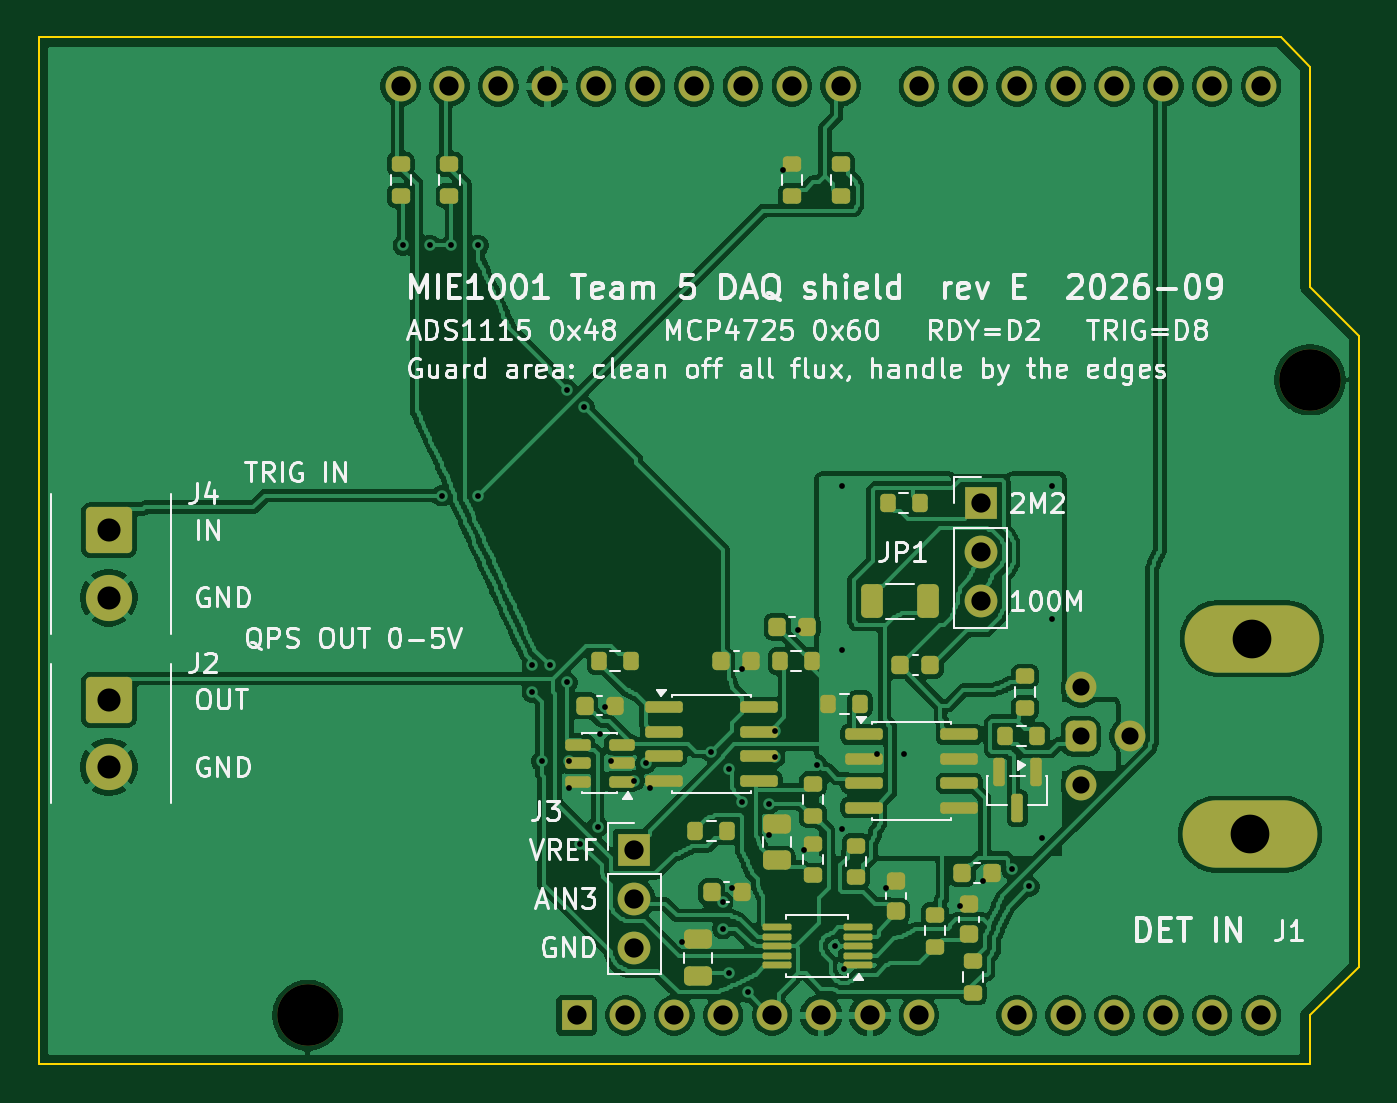
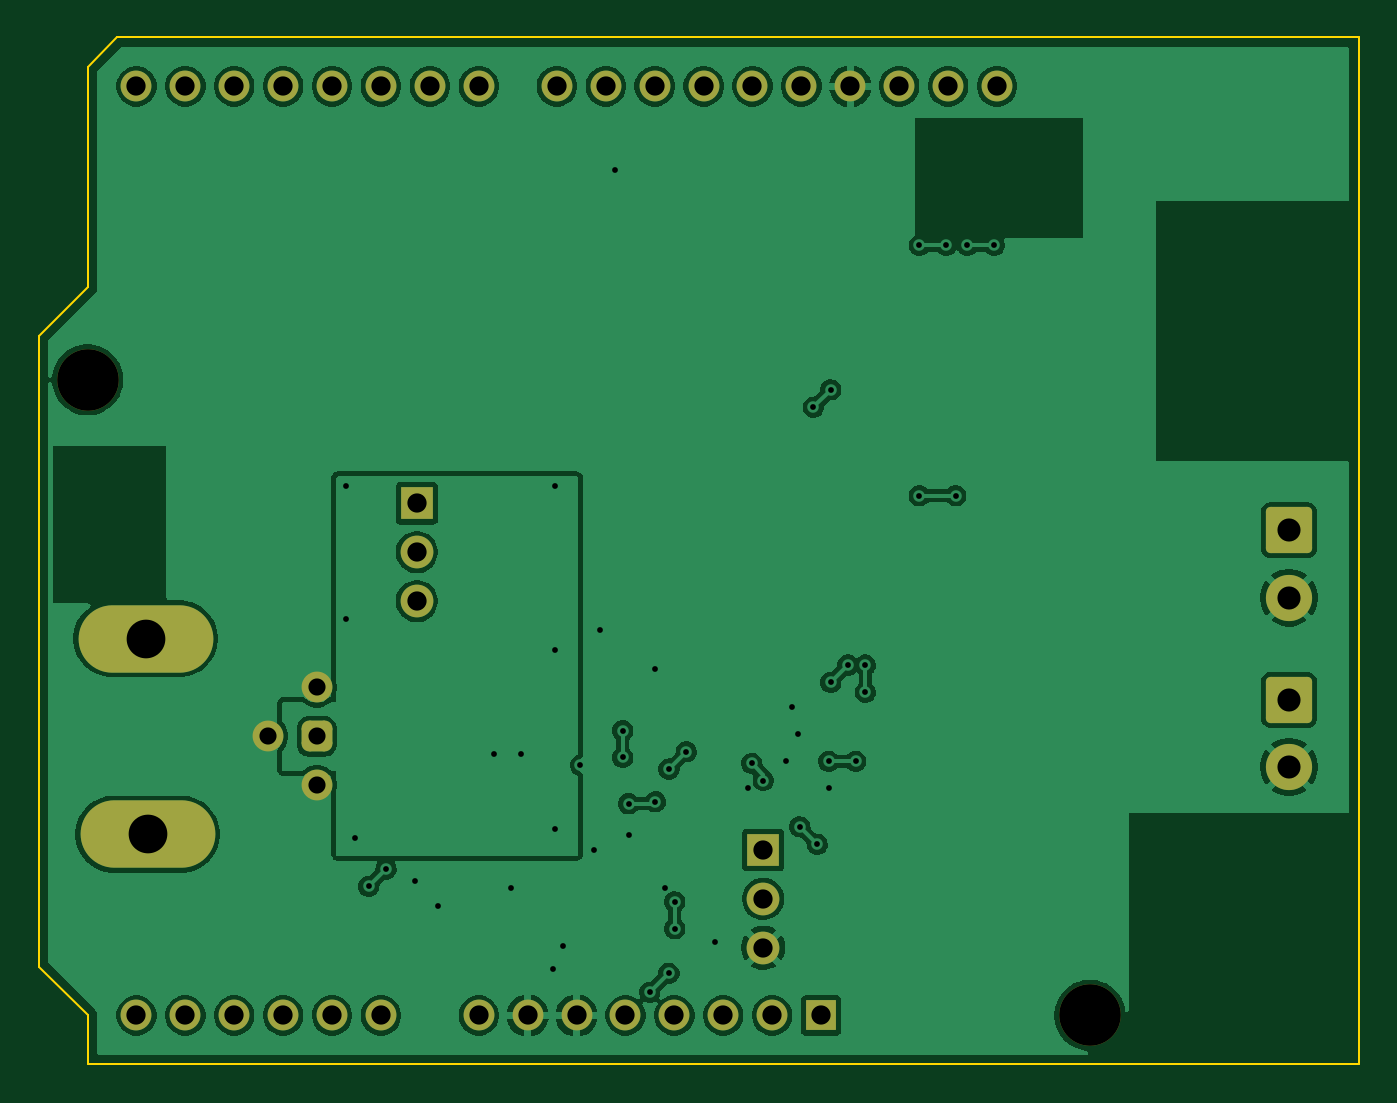
Circuit board: 10 layer files. Board 68.6 x 53.3 mm.
- bottom_copper: mie1001_daq_board-B_Cu.gbl (145213 bytes)
- bottom_mask: mie1001_daq_board-B_Mask.gbs (2878 bytes)
- bottom_silk: mie1001_daq_board-B_Silkscreen.gbo (463 bytes)
- outline: mie1001_daq_board-Edge_Cuts.gm1 (944 bytes)
- top_copper: mie1001_daq_board-F_Cu.gtl (248038 bytes)
- top_mask: mie1001_daq_board-F_Mask.gts (6947 bytes)
- paste: mie1001_daq_board-F_Paste.gtp (5076 bytes)
- top_silk: mie1001_daq_board-F_Silkscreen.gto (84123 bytes)
- drill: mie1001_daq_board-NPTH.drl (356 bytes)
- drill: mie1001_daq_board-PTH.drl (1956 bytes)

=== bottom_copper: mie1001_daq_board-B_Cu.gbl (145213 bytes, source omitted) ===
=== bottom_mask: mie1001_daq_board-B_Mask.gbs (2878 bytes, source withheld) ===
=== bottom_silk: mie1001_daq_board-B_Silkscreen.gbo ===
%TF.GenerationSoftware,KiCad,Pcbnew,10.0.6*%
%TF.CreationDate,2026-09-22T14:46:25+02:00*%
%TF.ProjectId,mie1001_daq_board,6d696531-3030-4315-9f64-61715f626f61,rev?*%
%TF.SameCoordinates,Original*%
%TF.FileFunction,Legend,Bot*%
%TF.FilePolarity,Positive*%
%FSLAX46Y46*%
G04 Gerber Fmt 4.6, Leading zero omitted, Abs format (unit mm)*
G04 Created by KiCad (PCBNEW 10.0.6) date 2026-09-22 14:46:25*
%MOMM*%
%LPD*%
G01*
G04 APERTURE LIST*
G04 APERTURE END LIST*
M02*

=== outline: mie1001_daq_board-Edge_Cuts.gm1 ===
%TF.GenerationSoftware,KiCad,Pcbnew,10.0.6*%
%TF.CreationDate,2026-09-22T14:46:25+02:00*%
%TF.ProjectId,mie1001_daq_board,6d696531-3030-4315-9f64-61715f626f61,rev?*%
%TF.SameCoordinates,Original*%
%TF.FileFunction,Profile,NP*%
%FSLAX46Y46*%
G04 Gerber Fmt 4.6, Leading zero omitted, Abs format (unit mm)*
G04 Created by KiCad (PCBNEW 10.0.6) date 2026-09-22 14:46:25*
%MOMM*%
%LPD*%
G01*
G04 APERTURE LIST*
%TA.AperFunction,Profile*%
%ADD10C,0.100000*%
%TD*%
G04 APERTURE END LIST*
D10*
X72060000Y-49200000D02*
X72060000Y-102540000D01*
X72060000Y-102540000D02*
X138100000Y-102540000D01*
X136579999Y-49200000D02*
X72060000Y-49200000D01*
X138100000Y-50720000D02*
X136579999Y-49200000D01*
X138100000Y-62150000D02*
X138100000Y-50720000D01*
X138100000Y-100000000D02*
X140640000Y-97460000D01*
X138100000Y-102540000D02*
X138100000Y-100000000D01*
X140640000Y-64690000D02*
X138100000Y-62150000D01*
X140640000Y-97460000D02*
X140640000Y-64690000D01*
M02*

=== top_copper: mie1001_daq_board-F_Cu.gtl (248038 bytes, source omitted) ===
=== top_mask: mie1001_daq_board-F_Mask.gts (6947 bytes, source omitted) ===
=== paste: mie1001_daq_board-F_Paste.gtp ===
%TF.GenerationSoftware,KiCad,Pcbnew,10.0.6*%
%TF.CreationDate,2026-09-22T14:46:25+02:00*%
%TF.ProjectId,mie1001_daq_board,6d696531-3030-4315-9f64-61715f626f61,rev?*%
%TF.SameCoordinates,Original*%
%TF.FileFunction,Paste,Top*%
%TF.FilePolarity,Positive*%
%FSLAX46Y46*%
G04 Gerber Fmt 4.6, Leading zero omitted, Abs format (unit mm)*
G04 Created by KiCad (PCBNEW 10.0.6) date 2026-09-22 14:46:25*
%MOMM*%
%LPD*%
G01*
G04 APERTURE LIST*
G04 Aperture macros list*
%AMRoundRect*
0 Rectangle with rounded corners*
0 $1 Rounding radius*
0 $2 $3 $4 $5 $6 $7 $8 $9 X,Y pos of 4 corners*
0 Add a 4 corners polygon primitive as box body*
4,1,4,$2,$3,$4,$5,$6,$7,$8,$9,$2,$3,0*
0 Add four circle primitives for the rounded corners*
1,1,$1+$1,$2,$3*
1,1,$1+$1,$4,$5*
1,1,$1+$1,$6,$7*
1,1,$1+$1,$8,$9*
0 Add four rect primitives between the rounded corners*
20,1,$1+$1,$2,$3,$4,$5,0*
20,1,$1+$1,$4,$5,$6,$7,0*
20,1,$1+$1,$6,$7,$8,$9,0*
20,1,$1+$1,$8,$9,$2,$3,0*%
G04 Aperture macros list end*
%ADD10RoundRect,0.200000X0.275000X-0.200000X0.275000X0.200000X-0.275000X0.200000X-0.275000X-0.200000X0*%
%ADD11RoundRect,0.225000X0.250000X-0.225000X0.250000X0.225000X-0.250000X0.225000X-0.250000X-0.225000X0*%
%ADD12RoundRect,0.150000X-0.825000X-0.150000X0.825000X-0.150000X0.825000X0.150000X-0.825000X0.150000X0*%
%ADD13RoundRect,0.200000X0.200000X0.275000X-0.200000X0.275000X-0.200000X-0.275000X0.200000X-0.275000X0*%
%ADD14RoundRect,0.250000X-0.312500X-0.625000X0.312500X-0.625000X0.312500X0.625000X-0.312500X0.625000X0*%
%ADD15RoundRect,0.150000X-0.150000X0.587500X-0.150000X-0.587500X0.150000X-0.587500X0.150000X0.587500X0*%
%ADD16RoundRect,0.225000X-0.225000X-0.250000X0.225000X-0.250000X0.225000X0.250000X-0.225000X0.250000X0*%
%ADD17RoundRect,0.250000X0.475000X-0.250000X0.475000X0.250000X-0.475000X0.250000X-0.475000X-0.250000X0*%
%ADD18RoundRect,0.200000X-0.200000X-0.275000X0.200000X-0.275000X0.200000X0.275000X-0.200000X0.275000X0*%
%ADD19RoundRect,0.087500X0.662500X0.087500X-0.662500X0.087500X-0.662500X-0.087500X0.662500X-0.087500X0*%
%ADD20RoundRect,0.150000X0.512500X0.150000X-0.512500X0.150000X-0.512500X-0.150000X0.512500X-0.150000X0*%
G04 APERTURE END LIST*
D10*
%TO.C,R3*%
X114500000Y-92825000D03*
X114500000Y-91175000D03*
%TD*%
D11*
%TO.C,C10*%
X120400000Y-95775000D03*
X120400000Y-94225000D03*
%TD*%
D12*
%TO.C,U3*%
X104525000Y-83995000D03*
X104525000Y-85265000D03*
X104525000Y-86535000D03*
X104525000Y-87805000D03*
X109475000Y-87805000D03*
X109475000Y-86535000D03*
X109475000Y-85265000D03*
X109475000Y-83995000D03*
%TD*%
D10*
%TO.C,R16*%
X118600000Y-96425000D03*
X118600000Y-94775000D03*
%TD*%
D13*
%TO.C,R17*%
X114725000Y-83800000D03*
X113075000Y-83800000D03*
%TD*%
D14*
%TO.C,R2*%
X115337500Y-78479999D03*
X118262500Y-78479999D03*
%TD*%
D15*
%TO.C,D1*%
X123850000Y-87362500D03*
X121950000Y-87362500D03*
X122900000Y-89237500D03*
%TD*%
D16*
%TO.C,C8*%
X120025000Y-92600000D03*
X121575000Y-92600000D03*
%TD*%
%TO.C,C5*%
X107025000Y-93600000D03*
X108575000Y-93600000D03*
%TD*%
D10*
%TO.C,R4*%
X123300000Y-84025000D03*
X123300000Y-82375000D03*
%TD*%
D16*
%TO.C,C4*%
X100425000Y-83900000D03*
X101975000Y-83900000D03*
%TD*%
%TO.C,C6*%
X107525000Y-81600000D03*
X109075000Y-81600000D03*
%TD*%
D17*
%TO.C,C7*%
X106300000Y-97950000D03*
X106300000Y-96050000D03*
%TD*%
D18*
%TO.C,R12*%
X101175000Y-81600000D03*
X102825000Y-81600000D03*
%TD*%
D19*
%TO.C,U2*%
X114600000Y-97400000D03*
X114600000Y-96900000D03*
X114600000Y-96400000D03*
X114600000Y-95900000D03*
X114600000Y-95400000D03*
X110400000Y-95400000D03*
X110400000Y-95900000D03*
X110400000Y-96400000D03*
X110400000Y-96900000D03*
X110400000Y-97400000D03*
%TD*%
D10*
%TO.C,R5*%
X93400000Y-57425000D03*
X93400000Y-55775000D03*
%TD*%
%TO.C,R11*%
X120600000Y-98825000D03*
X120600000Y-97175000D03*
%TD*%
D18*
%TO.C,R1*%
X116175000Y-73400000D03*
X117825000Y-73400000D03*
%TD*%
D17*
%TO.C,C3*%
X110400000Y-91950000D03*
X110400000Y-90050000D03*
%TD*%
D20*
%TO.C,U1*%
X102337500Y-87850000D03*
X102337500Y-86900000D03*
X102337500Y-85950000D03*
X100062500Y-85950000D03*
X100062500Y-86900000D03*
X100062500Y-87850000D03*
%TD*%
D16*
%TO.C,C1*%
X116825000Y-81800000D03*
X118375000Y-81800000D03*
%TD*%
D10*
%TO.C,R8*%
X112300000Y-92725000D03*
X112300000Y-91075000D03*
%TD*%
D18*
%TO.C,R15*%
X110575000Y-81600000D03*
X112225000Y-81600000D03*
%TD*%
D10*
%TO.C,R7*%
X112300000Y-89625000D03*
X112300000Y-87975000D03*
%TD*%
D18*
%TO.C,R14*%
X122275000Y-85500000D03*
X123925000Y-85500000D03*
%TD*%
D10*
%TO.C,R6*%
X90860000Y-57425000D03*
X90860000Y-55775000D03*
%TD*%
D16*
%TO.C,C9*%
X110425000Y-79800000D03*
X111975000Y-79800000D03*
%TD*%
D18*
%TO.C,R13*%
X106175000Y-90400000D03*
X107825000Y-90400000D03*
%TD*%
D12*
%TO.C,U4*%
X114925000Y-85395000D03*
X114925000Y-86665000D03*
X114925000Y-87935000D03*
X114925000Y-89205000D03*
X119875000Y-89205000D03*
X119875000Y-87935000D03*
X119875000Y-86665000D03*
X119875000Y-85395000D03*
%TD*%
D10*
%TO.C,R9*%
X113720000Y-57425000D03*
X113720000Y-55775000D03*
%TD*%
%TO.C,R10*%
X111180000Y-57425000D03*
X111180000Y-55775000D03*
%TD*%
D11*
%TO.C,C2*%
X116600000Y-94575000D03*
X116600000Y-93025000D03*
%TD*%
M02*

=== top_silk: mie1001_daq_board-F_Silkscreen.gto (84123 bytes, source omitted) ===
=== drill: mie1001_daq_board-NPTH.drl ===
M48
; DRILL file KiCad 10.0.6 date 2026-09-22T14:46:25
; FORMAT={-:-/ absolute / metric / decimal}
; #@! TF.CreationDate,2026-09-22T14:46:25+02:00
; #@! TF.GenerationSoftware,Kicad,Pcbnew,10.0.6
; #@! TF.FileFunction,NonPlated,1,2,NPTH
FMAT,2
METRIC
; #@! TA.AperFunction,NonPlated,NPTH,ComponentDrill
T1C3.200
%
G90
G05
T1
X86.03Y-100.0
X138.1Y-66.98
M30

=== drill: mie1001_daq_board-PTH.drl ===
M48
; DRILL file KiCad 10.0.6 date 2026-09-22T14:46:25
; FORMAT={-:-/ absolute / metric / decimal}
; #@! TF.CreationDate,2026-09-22T14:46:25+02:00
; #@! TF.GenerationSoftware,Kicad,Pcbnew,10.0.6
; #@! TF.FileFunction,Plated,1,2,PTH
FMAT,2
METRIC
; #@! TA.AperFunction,Plated,PTH,ViaDrill
T1C0.300
; #@! TA.AperFunction,Plated,PTH,ComponentDrill
T2C0.890
; #@! TA.AperFunction,Plated,PTH,ComponentDrill
T3C1.000
; #@! TA.AperFunction,Plated,PTH,ComponentDrill
T4C1.200
; #@! TA.AperFunction,Plated,PTH,ComponentDrill
T5C2.010
%
G90
G05
T1
X91.0Y-60.0
X92.4Y-60.0
X93.0Y-73.0
X93.5Y-60.0
X94.9Y-60.0
X94.9Y-73.0
X97.7Y-81.8
X97.7Y-83.2
X98.2Y-86.8
X98.6Y-81.8
X99.5Y-67.5
X99.5Y-82.7
X99.6Y-86.8
X99.6Y-88.2
X100.2Y-91.1
X100.4Y-68.4
X101.1Y-90.2
X101.2Y-85.4
X101.5Y-84.0
X101.8Y-86.8
X103.0Y-87.8
X103.6Y-86.9
X103.8Y-88.2
X105.5Y-96.2
X107.0Y-86.3
X107.6Y-94.1
X107.6Y-95.5
X107.9Y-87.2
X107.9Y-97.8
X108.1Y-93.4
X108.6Y-82.0
X108.6Y-88.9
X108.9Y-98.8
X110.0Y-89.0
X110.0Y-90.6
X110.3Y-85.2
X110.3Y-86.6
X110.7Y-56.1
X111.5Y-80.0
X111.8Y-91.4
X112.5Y-87.0
X113.4Y-96.4
X113.8Y-72.5
X113.8Y-81.0
X113.8Y-90.3
X113.9Y-97.6
X115.6Y-86.4
X116.1Y-93.4
X117.0Y-86.4
X119.9Y-94.3
X121.1Y-93.0
X122.6Y-92.4
X123.5Y-93.3
X124.2Y-90.8
X124.7Y-72.5
X124.7Y-79.4
T2
X126.19Y-82.96
X126.19Y-85.5
X126.19Y-88.04
X128.73Y-85.5
T3
X90.86Y-51.74
X93.4Y-51.74
X95.94Y-51.74
X98.48Y-51.74
X100.0Y-100.0
X101.02Y-51.74
X102.54Y-100.0
X103.0Y-91.4
X103.0Y-93.94
X103.0Y-96.48
X103.56Y-51.74
X105.08Y-100.0
X106.1Y-51.74
X107.62Y-100.0
X108.64Y-51.74
X110.16Y-100.0
X111.18Y-51.74
X112.7Y-100.0
X113.72Y-51.74
X115.24Y-100.0
X117.78Y-51.74
X117.78Y-100.0
X120.32Y-51.74
X121.0Y-73.4
X121.0Y-75.94
X121.0Y-78.48
X122.86Y-51.74
X122.86Y-100.0
X125.4Y-51.74
X125.4Y-100.0
X127.94Y-51.74
X127.94Y-100.0
X130.48Y-51.74
X130.48Y-100.0
X133.02Y-51.74
X133.02Y-100.0
X135.56Y-51.74
X135.56Y-100.0
T4
X75.7Y-74.8
X75.7Y-78.3
X75.7Y-83.6
X75.7Y-87.1
T5
X134.98Y-90.58
X135.08Y-80.42
M30
